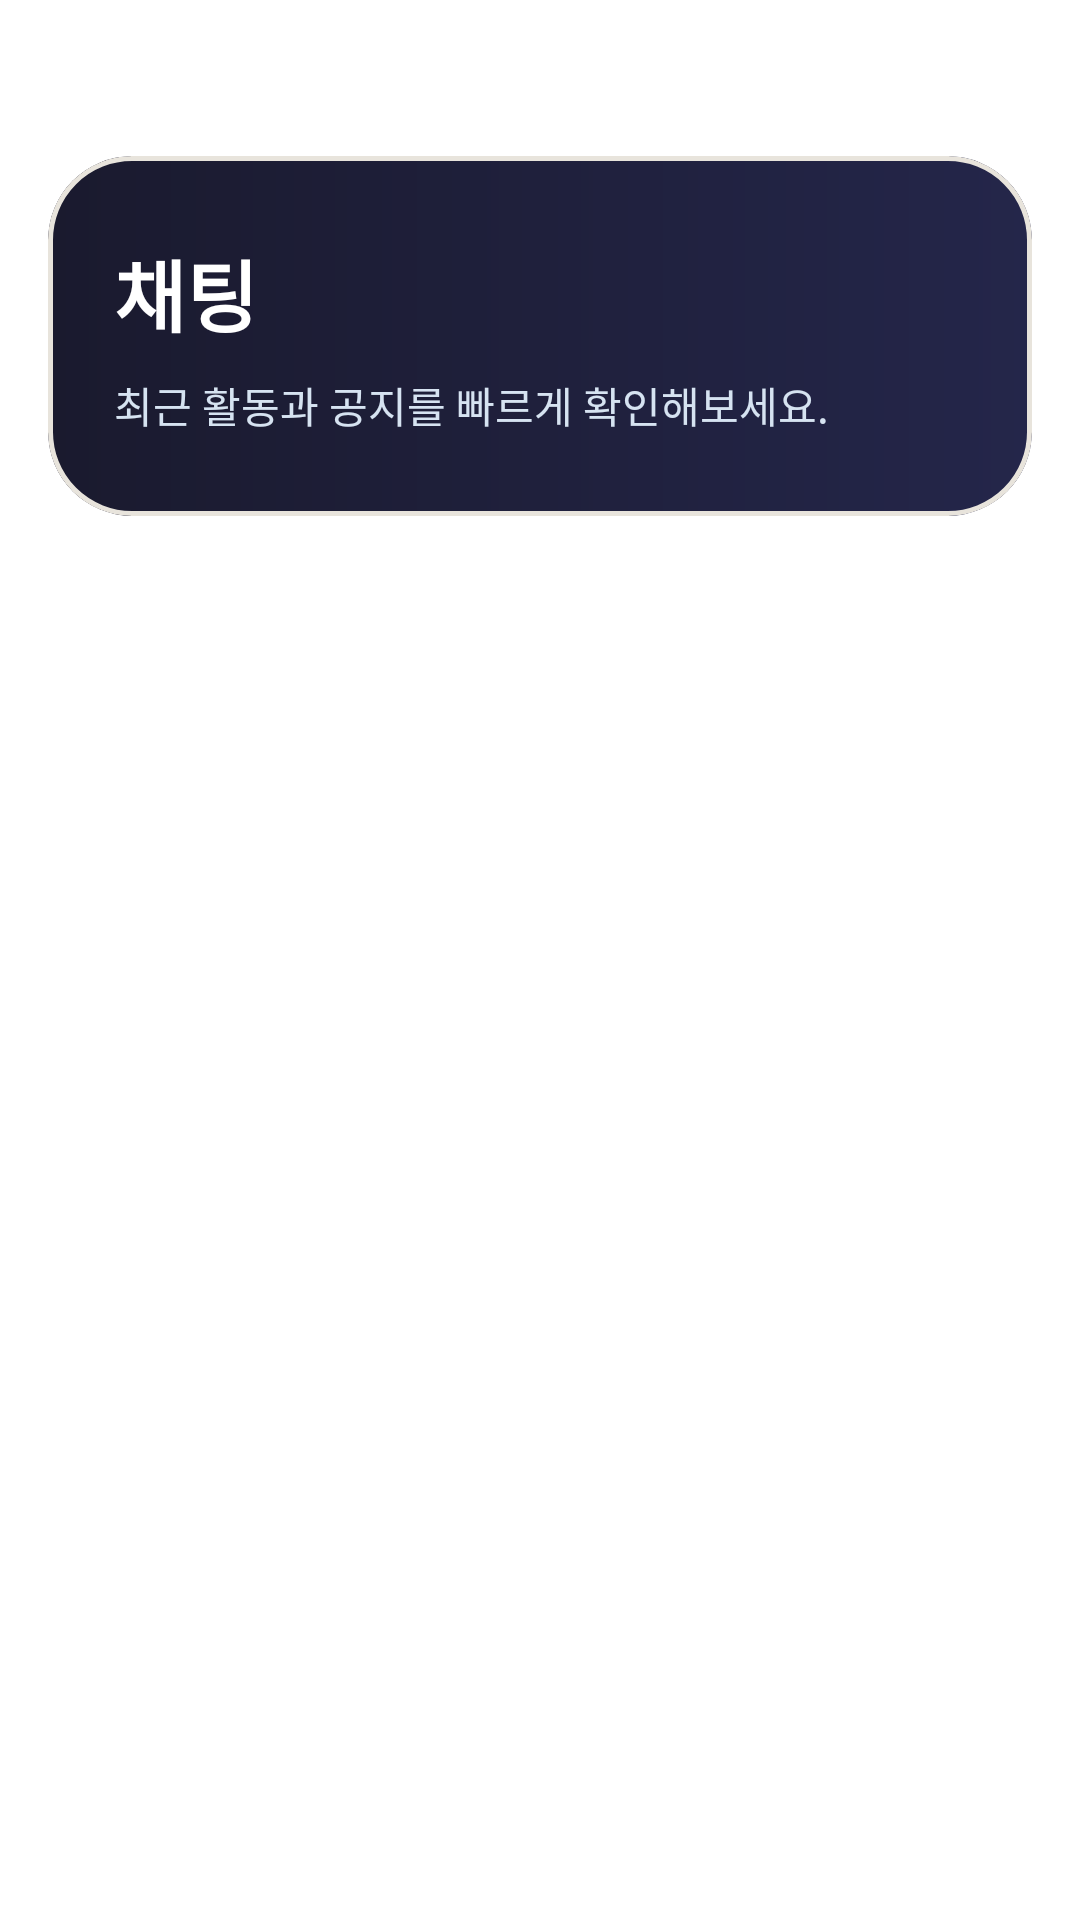

Here is an Android app screen rendered from its layout file. Give the layout XML and the strings, colors and styles it references.
<!-- AndroidManifest.xml: application theme Theme.MyAppDev -->
<!-- res/layout/fragment_chat_list.xml -->
<?xml version="1.0" encoding="utf-8"?>
<LinearLayout xmlns:android="http://schemas.android.com/apk/res/android"
    xmlns:app="http://schemas.android.com/apk/res-auto"
    android:layout_width="match_parent"
    android:layout_height="match_parent"
    android:background="@color/bg"
    android:orientation="vertical"
    android:paddingHorizontal="16dp"
    android:paddingTop="52dp">

    <com.google.android.material.card.MaterialCardView
        android:layout_width="match_parent"
        android:layout_height="wrap_content"
        android:layout_marginBottom="14dp"
        app:cardBackgroundColor="@android:color/transparent"
        app:cardCornerRadius="28dp"
        app:cardElevation="0dp">

        <LinearLayout
            android:layout_width="match_parent"
            android:layout_height="wrap_content"
            android:background="@drawable/bg_board_hero"
            android:minHeight="120dp"
            android:gravity="center_vertical"
            android:orientation="vertical"
            android:padding="22dp">

            <TextView
                android:layout_width="wrap_content"
                android:layout_height="wrap_content"
                android:text="채팅"
                android:textColor="@color/white"
                android:textSize="26sp"
                android:textStyle="bold" />

            <TextView
                android:id="@+id/tvChatSummary"
                android:layout_width="wrap_content"
                android:layout_height="wrap_content"
                android:layout_marginTop="8dp"
                android:text="최근 활동과 공지를 빠르게 확인해보세요."
                android:textColor="#D6E3F1"
                android:textSize="14sp"
                android:lineSpacingExtra="2dp" />
        </LinearLayout>
    </com.google.android.material.card.MaterialCardView>

    <TextView
        android:id="@+id/tvEmpty"
        android:layout_width="match_parent"
        android:layout_height="wrap_content"
        android:background="@drawable/bg_empty_state"
        android:gravity="center"
        android:padding="32dp"
        android:text="아직 참여 중인 채팅방이 없습니다.\n스터디에 참여하면 여기서 바로 대화를 시작할 수 있어요."
        android:textColor="@color/text_secondary"
        android:visibility="gone"/>

    <androidx.recyclerview.widget.RecyclerView
        android:id="@+id/rvChatRooms"
        android:layout_width="match_parent"
        android:layout_height="match_parent"
        android:clipToPadding="false"
        android:paddingBottom="96dp"/>

</LinearLayout>
<!-- resources referenced by this layout -->
<resources>
  <color name="bg">#FFFFFF</color>
  <color name="text_secondary">#6A6A73</color>
  <color name="white">#FFFFFFFF</color>
  <!-- drawable bg_board_hero (drawable) -->
  <?xml version="1.0" encoding="utf-8"?>
  <shape xmlns:android="http://schemas.android.com/apk/res/android">
      <gradient
          android:angle="0"
          android:endColor="#24264A"
          android:startColor="@color/primary" />
      <corners android:radius="28dp" />
  </shape>
  <!-- drawable bg_empty_state (drawable) -->
  <?xml version="1.0" encoding="utf-8"?>
  <shape xmlns:android="http://schemas.android.com/apk/res/android">
      <solid android:color="@color/surface_card" />
      <corners android:radius="22dp" />
      <stroke
          android:width="1dp"
          android:color="@color/line_soft" />
  </shape>
  <style name="Theme.MyAppDev" parent="Base.Theme.MyAppDev" />
  <color name="primary">#1A1A2E</color>
  <color name="surface_card">#FFFFFF</color>
  <color name="line_soft">#E8E4DC</color>
  <style name="Base.Theme.MyAppDev" parent="Theme.Material3.DayNight.NoActionBar">
          <item name="colorPrimary">@color/primary</item>
          <item name="colorOnPrimary">@color/white</item>
          <item name="colorPrimaryContainer">@color/primary_light</item>
          <item name="colorOnPrimaryContainer">@color/primary</item>
          <item name="colorSecondary">@color/accent_green</item>
          <item name="colorOnSecondary">@color/white</item>
          <item name="android:statusBarColor">@android:color/transparent</item>
          <item name="android:navigationBarColor">@color/surface</item>
          <item name="colorSurface">@color/surface_card</item>
          <item name="colorOnSurface">@color/on_surface</item>
          <item name="android:windowBackground">@color/bg</item>
          <item name="materialCardViewStyle">@style/Widget.MyAppDev.MaterialCardView</item>
      </style>
  <color name="primary_light">#EEF2FF</color>
  <color name="accent_green">#4ADE80</color>
  <color name="surface">#FFFFFF</color>
  <color name="on_surface">#1F1F2B</color>
  <style name="Widget.MyAppDev.MaterialCardView" parent="Widget.Material3.CardView.Outlined">
          <item name="cardCornerRadius">18dp</item>
          <item name="strokeWidth">1.5dp</item>
          <item name="strokeColor">@color/border</item>
          <item name="cardElevation">0dp</item>
          <item name="cardBackgroundColor">@color/surface_card</item>
      </style>
  <color name="border">#E8E4DC</color>
</resources>
